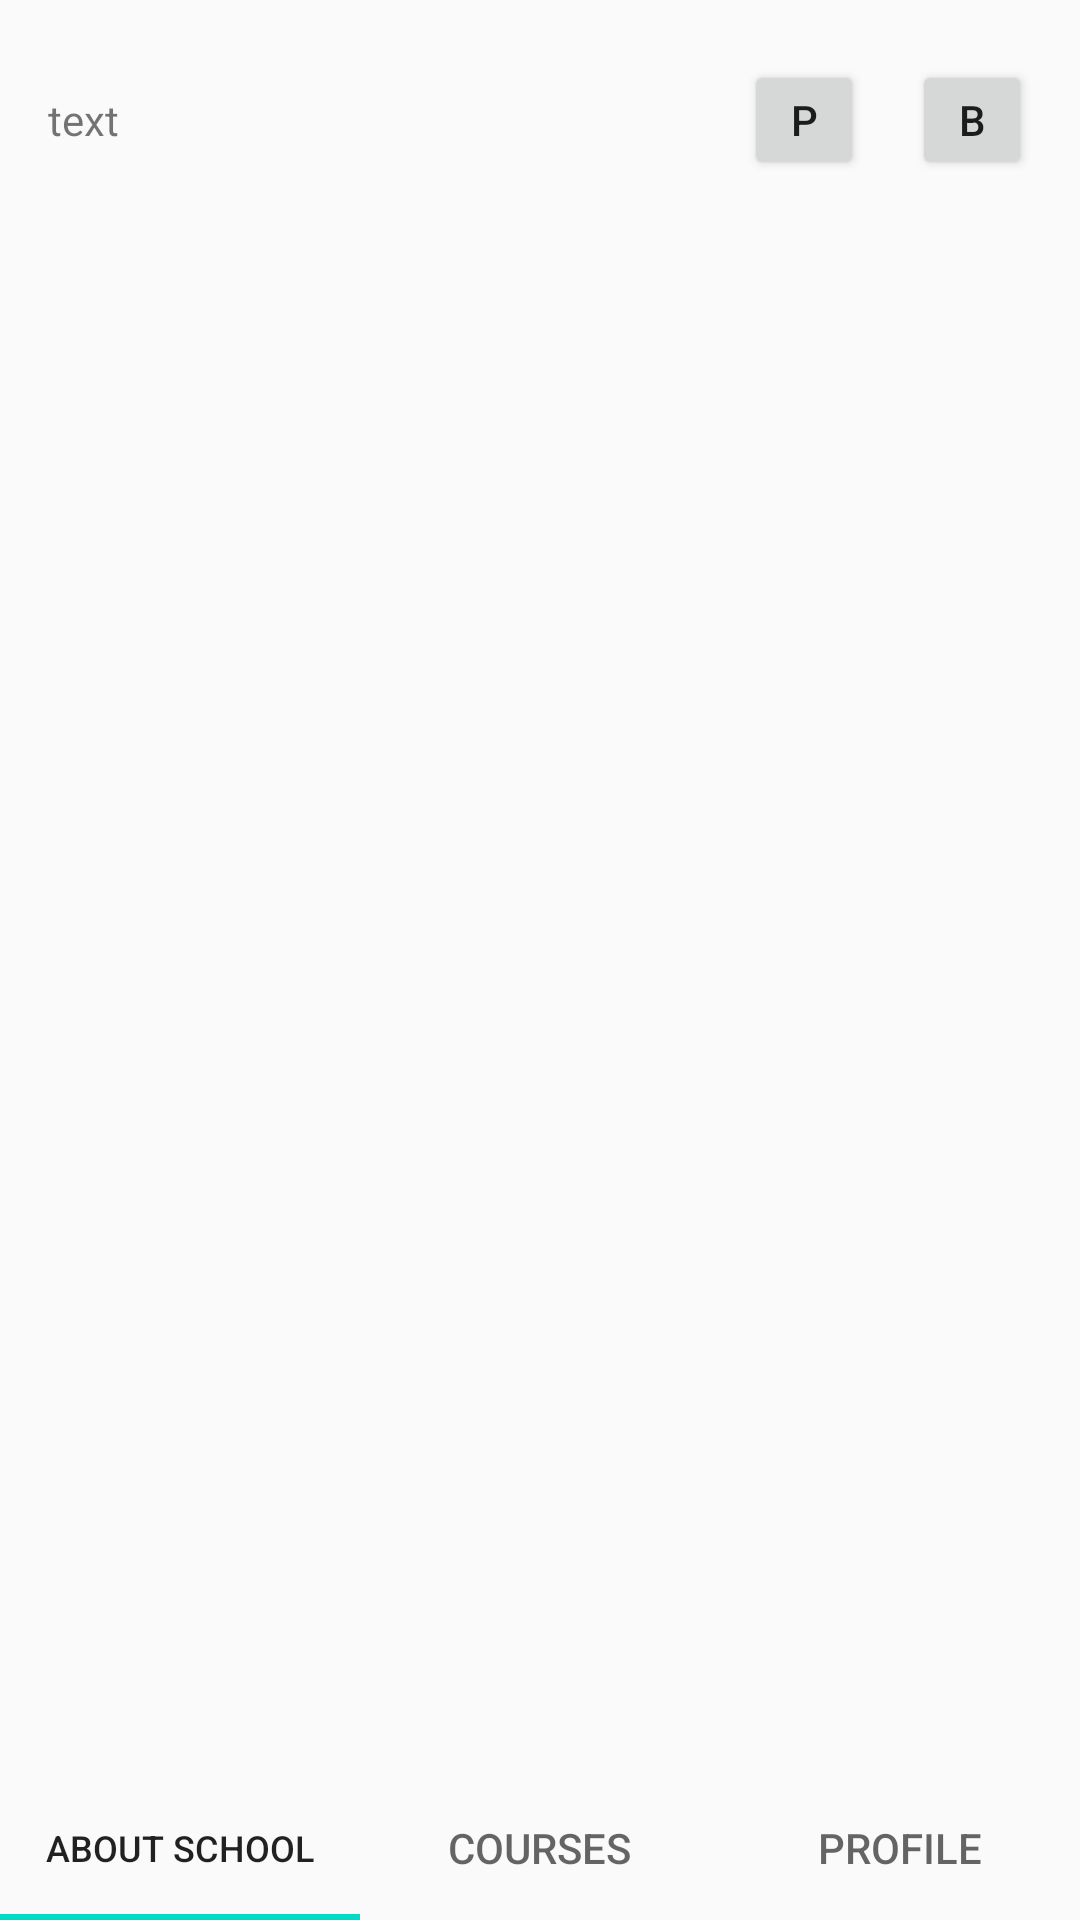

The Android layout XML behind this screen, and the referenced resources:
<!-- AndroidManifest.xml: application theme Theme.SchoolAndroid -->
<!-- res/layout/activity_main.xml -->
<?xml version="1.0" encoding="utf-8"?>
<androidx.constraintlayout.widget.ConstraintLayout xmlns:android="http://schemas.android.com/apk/res/android"
    xmlns:app="http://schemas.android.com/apk/res-auto"
    xmlns:tools="http://schemas.android.com/tools"
    android:layout_width="match_parent"
    android:layout_height="match_parent"
    tools:context=".MainActivity">

    <ViewStub
        android:id="@+id/viewStub2"
        android:layout_width="wrap_content"
        android:layout_height="wrap_content"
        android:layout="@layout/push_layout"

        app:layout_constraintBottom_toTopOf="@+id/mainPageBottomMenue"
        app:layout_constraintTop_toBottomOf="@+id/view"
        app:layout_constraintEnd_toEndOf="@+id/mainActivityVp"
        app:layout_constraintStart_toStartOf="@+id/mainActivityVp" />


    <com.google.android.material.tabs.TabLayout
        android:id="@+id/mainPageBottomMenue"
        android:layout_width="match_parent"
        android:layout_height="wrap_content"
        app:layout_constraintBottom_toBottomOf="parent">

        <com.google.android.material.tabs.TabItem
            android:layout_width="wrap_content"
            android:layout_height="wrap_content"
            android:text="about school" />

        <com.google.android.material.tabs.TabItem
            android:layout_width="wrap_content"
            android:layout_height="wrap_content"
            android:text="courses"
            tools:layout_editor_absoluteX="144dp"
            tools:layout_editor_absoluteY="388dp" />

        <com.google.android.material.tabs.TabItem
            android:layout_width="wrap_content"
            android:layout_height="wrap_content"
            android:text="profile" />
    </com.google.android.material.tabs.TabLayout>

    <androidx.viewpager2.widget.ViewPager2
        android:id="@+id/mainActivityVp"
        android:layout_width="0dp"
        android:layout_height="0dp"
        app:layout_constraintBottom_toTopOf="@+id/mainPageBottomMenue"
        app:layout_constraintEnd_toEndOf="parent"
        app:layout_constraintHorizontal_bias="0.0"
        app:layout_constraintStart_toStartOf="parent"
        app:layout_constraintTop_toBottomOf="@+id/view"
        app:layout_constraintVertical_bias="0.0" />

    <RelativeLayout
        android:id="@+id/view"
        android:layout_width="0dp"
        android:layout_height="80dp"
        android:paddingHorizontal="16dp"
        android:paddingVertical="20dp"
        tools:ignore="MissingConstraints">

        <Button
            android:id="@+id/settingsButton"
            android:layout_width="40dp"
            android:layout_height="40dp"
            android:layout_alignParentRight="true"
            android:layout_marginRight="0dp"
            android:text="b" />

        <TextView
            android:id="@+id/textView"
            android:layout_width="wrap_content"
            android:layout_height="40dp"
            android:gravity="center"
            android:text="text" />

        <Button
            android:id="@+id/pushButton"
            android:layout_width="40dp"
            android:layout_height="40dp"
            android:layout_alignParentRight="true"
            android:layout_marginRight="56dp"
            android:text="p" />


    </RelativeLayout>

</androidx.constraintlayout.widget.ConstraintLayout>
<!-- res/layout/push_layout.xml (included above) -->
<?xml version="1.0" encoding="utf-8"?>
<RelativeLayout
    xmlns:android="http://schemas.android.com/apk/res/android"
    android:layout_width="match_parent"
    android:layout_height="match_parent">

    <androidx.recyclerview.widget.RecyclerView
        android:id="@+id/recyclePushes"
        android:layout_width="match_parent"
        android:layout_height="618dp"
        android:layout_margin="8dp"
        android:padding="8dp" />

    <Button
        android:id="@+id/closepush"
        android:layout_width="wrap_content"
        android:layout_height="wrap_content"
        android:layout_alignParentTop="true"
        android:layout_alignParentEnd="true"
        android:layout_marginTop="8dp"
        android:layout_marginEnd="8dp"
        android:text="x" />
</RelativeLayout>
<!-- resources referenced by this layout -->
<resources>
  <style name="Theme.SchoolAndroid" parent="Theme.AppCompat.Light.DarkActionBar">
          
          <item name="colorPrimary">@color/purple_500</item>
          <item name="colorPrimaryDark">@color/purple_700</item>
          <item name="colorAccent">@color/teal_200</item>
          
      </style>
  <color name="purple_500">#FF6200EE</color>
  <color name="purple_700">#FF3700B3</color>
  <color name="teal_200">#FF03DAC5</color>
</resources>
